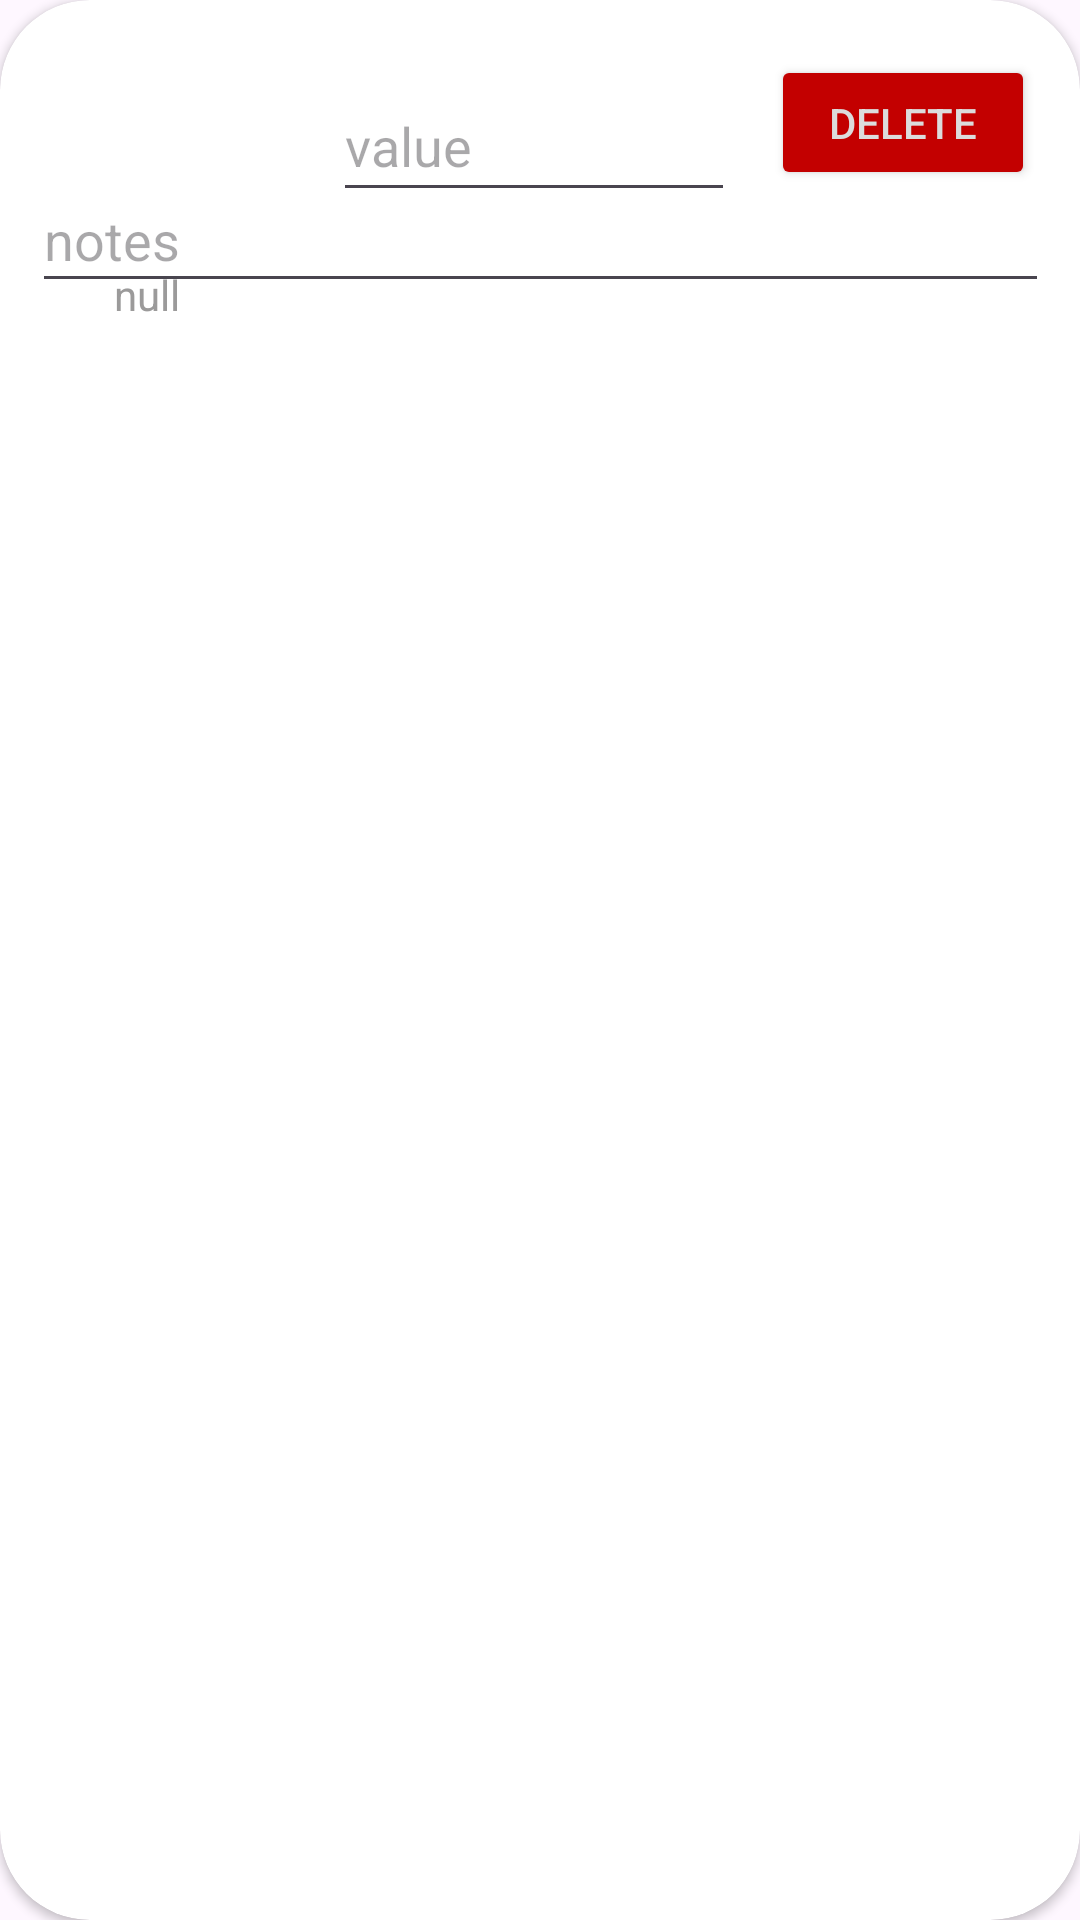

Android layout source for this screen:
<!-- AndroidManifest.xml: application theme Theme.RecyclerAttempt2 -->
<!-- res/layout/recycler_view_workout_info.xml -->
<?xml version="1.0" encoding="utf-8"?>
<androidx.cardview.widget.CardView xmlns:android="http://schemas.android.com/apk/res/android"
    xmlns:app="http://schemas.android.com/apk/res-auto"
    xmlns:tools="http://schemas.android.com/tools"
    android:layout_width="match_parent"
    android:layout_height="wrap_content"
    app:layout_constraintBottom_toBottomOf="parent"
    app:layout_constraintEnd_toEndOf="parent"
    app:layout_constraintStart_toStartOf="parent"
    app:layout_constraintTop_toTopOf="parent"
    android:layout_marginTop="10dp"
    app:cardCornerRadius="30dp"
    app:cardElevation="2dp">

    <androidx.constraintlayout.widget.ConstraintLayout
        android:layout_width="match_parent"
        android:layout_height="match_parent"
        android:padding="8dp">

        <TextView
            android:id="@+id/date_added"
            android:layout_width="wrap_content"
            android:layout_height="wrap_content"
            android:layout_marginTop="10dp"
            android:layout_marginRight="10dp"
            android:gravity="center"
            android:text="null"
            android:textColor="#9B9A9A"
            app:layout_constraintBottom_toBottomOf="parent"
            app:layout_constraintEnd_toEndOf="parent"
            app:layout_constraintHorizontal_bias="0.096"
            app:layout_constraintStart_toStartOf="parent"
            app:layout_constraintTop_toTopOf="@+id/value"
            app:layout_constraintVertical_bias="0.095" />

        <Button
            android:id="@+id/delete"
            android:layout_width="88dp"
            android:layout_height="45dp"
            android:backgroundTint="#C30000"
            android:textColor="#DCDCDC"
            android:text="delete"
            app:layout_constraintBottom_toBottomOf="parent"
            app:layout_constraintEnd_toEndOf="parent"
            app:layout_constraintHorizontal_bias="0.973"
            app:layout_constraintStart_toStartOf="parent"
            app:layout_constraintTop_toTopOf="parent"
            app:layout_constraintVertical_bias="0.018" />

        <EditText
            android:id="@+id/value"
            android:layout_width="134dp"
            android:layout_height="47dp"
            android:layout_marginEnd="12dp"
            android:ems="10"
            android:hint="value"
            android:inputType="text"
            app:layout_constraintBottom_toBottomOf="parent"
            app:layout_constraintEnd_toStartOf="@+id/delete"
            app:layout_constraintHorizontal_bias="1.0"
            app:layout_constraintStart_toStartOf="parent"
            app:layout_constraintTop_toTopOf="parent"
            app:layout_constraintVertical_bias="0.027" />

        <EditText
            android:id="@+id/name"
            android:layout_width="339dp"
            android:layout_height="45dp"
            android:layout_marginTop="48dp"
            android:ems="10"
            android:hint="notes"
            android:inputType="text"
            app:layout_constraintEnd_toEndOf="parent"
            app:layout_constraintStart_toStartOf="parent"
            app:layout_constraintTop_toTopOf="parent" />

    </androidx.constraintlayout.widget.ConstraintLayout>


</androidx.cardview.widget.CardView>
<!-- resources referenced by this layout -->
<resources>
  <style name="Theme.RecyclerAttempt2" parent="Base.Theme.RecyclerAttempt2" />
  <style name="Base.Theme.RecyclerAttempt2" parent="Theme.Material3.DayNight.NoActionBar">
          
          
      </style>
</resources>
